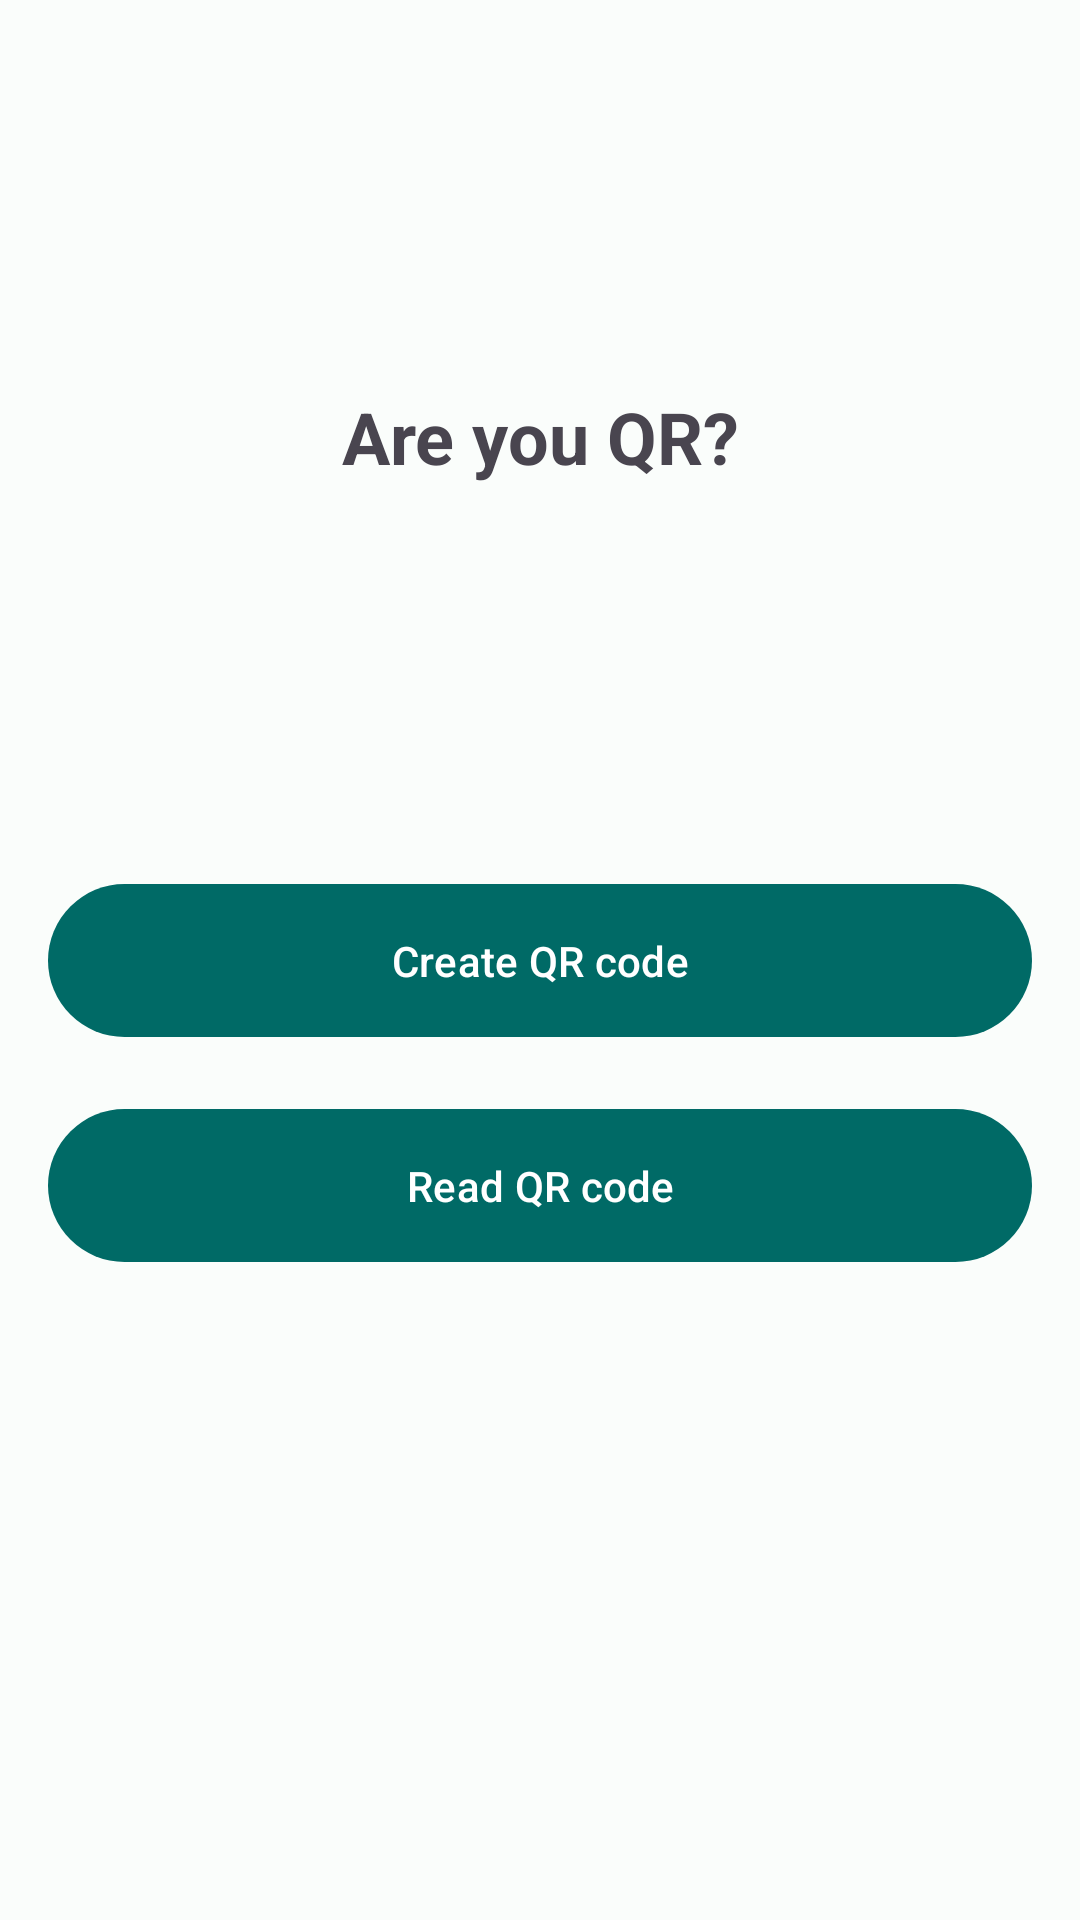

Here is an Android app screen rendered from its layout file. Give the layout XML and the strings, colors and styles it references.
<!-- AndroidManifest.xml: application theme Theme.QRity -->
<!-- res/layout/fragment_start.xml -->
<?xml version="1.0" encoding="utf-8"?>
<androidx.constraintlayout.widget.ConstraintLayout xmlns:android="http://schemas.android.com/apk/res/android"
    xmlns:app="http://schemas.android.com/apk/res-auto"
    android:layout_width="match_parent"
    android:layout_height="match_parent">

    <com.google.android.material.textview.MaterialTextView
        android:id="@+id/headerTextView"
        android:layout_width="match_parent"
        android:layout_height="wrap_content"
        android:layout_margin="@dimen/margin_16dp"
        android:text="@string/are_you_qr_header"
        android:textAlignment="center"
        android:textSize="@dimen/header_size"
        android:textStyle="bold"
        app:fontFamily="@font/roboto"
        app:layout_constraintBottom_toTopOf="@+id/createButton"
        app:layout_constraintEnd_toEndOf="parent"
        app:layout_constraintStart_toStartOf="parent"
        app:layout_constraintTop_toTopOf="parent" />

    <com.google.android.material.button.MaterialButton
        android:id="@+id/createButton"
        android:layout_width="match_parent"
        android:layout_height="wrap_content"
        android:padding="@dimen/padding_16dp"
        android:layout_margin="@dimen/margin_16dp"
        android:text="@string/create_qr_code"
        app:layout_constraintBottom_toBottomOf="parent"
        app:layout_constraintEnd_toEndOf="parent"
        app:layout_constraintStart_toStartOf="parent"
        app:layout_constraintTop_toTopOf="parent" />

    <com.google.android.material.button.MaterialButton
        android:id="@+id/readButton"
        android:layout_width="match_parent"
        android:layout_height="wrap_content"
        android:layout_margin="@dimen/margin_16dp"
        android:padding="@dimen/padding_16dp"
        android:text="@string/read_qr_code"
        app:layout_constraintEnd_toEndOf="@+id/createButton"
        app:layout_constraintStart_toStartOf="@+id/createButton"
        app:layout_constraintTop_toBottomOf="@+id/createButton" />

</androidx.constraintlayout.widget.ConstraintLayout>
<!-- resources referenced by this layout -->
<resources>
  <dimen name="header_size">24sp</dimen>
  <dimen name="margin_16dp">16dp</dimen>
  <dimen name="padding_16dp">16dp</dimen>
  <string name="are_you_qr_header">Are you QR?</string>
  <string name="create_qr_code">Create QR code</string>
  <string name="read_qr_code">Read QR code</string>
  <color name="md_theme_light_primary">#006A66</color>
  <color name="md_theme_light_onPrimary">#FFFFFF</color>
  <color name="md_theme_light_primaryContainer">#70F7F0</color>
  <color name="md_theme_light_onPrimaryContainer">#00201E</color>
  <color name="md_theme_light_secondary">#4A6361</color>
  <color name="md_theme_light_onSecondary">#FFFFFF</color>
  <color name="md_theme_light_secondaryContainer">#CCE8E5</color>
  <color name="md_theme_light_onSecondaryContainer">#051F1E</color>
  <color name="md_theme_light_tertiary">#49607B</color>
  <color name="md_theme_light_onTertiary">#FFFFFF</color>
  <color name="md_theme_light_tertiaryContainer">#D0E4FF</color>
  <color name="md_theme_light_onTertiaryContainer">#011D34</color>
  <color name="md_theme_light_error">#BA1A1A</color>
  <color name="md_theme_light_errorContainer">#FFDAD6</color>
  <color name="md_theme_light_onError">#FFFFFF</color>
  <color name="md_theme_light_onErrorContainer">#410002</color>
  <color name="md_theme_light_background">#FAFDFB</color>
  <color name="md_theme_light_onBackground">#191C1C</color>
  <color name="md_theme_light_surface">#FAFDFB</color>
  <color name="md_theme_light_onSurface">#191C1C</color>
  <color name="md_theme_light_surfaceVariant">#DAE5E3</color>
  <color name="md_theme_light_onSurfaceVariant">#3F4948</color>
  <color name="md_theme_light_outline">#6F7978</color>
  <color name="md_theme_light_inverseOnSurface">#EFF1F0</color>
  <color name="md_theme_light_inverseSurface">#2D3131</color>
  <color name="md_theme_light_inversePrimary">#4EDAD3</color>
</resources>
